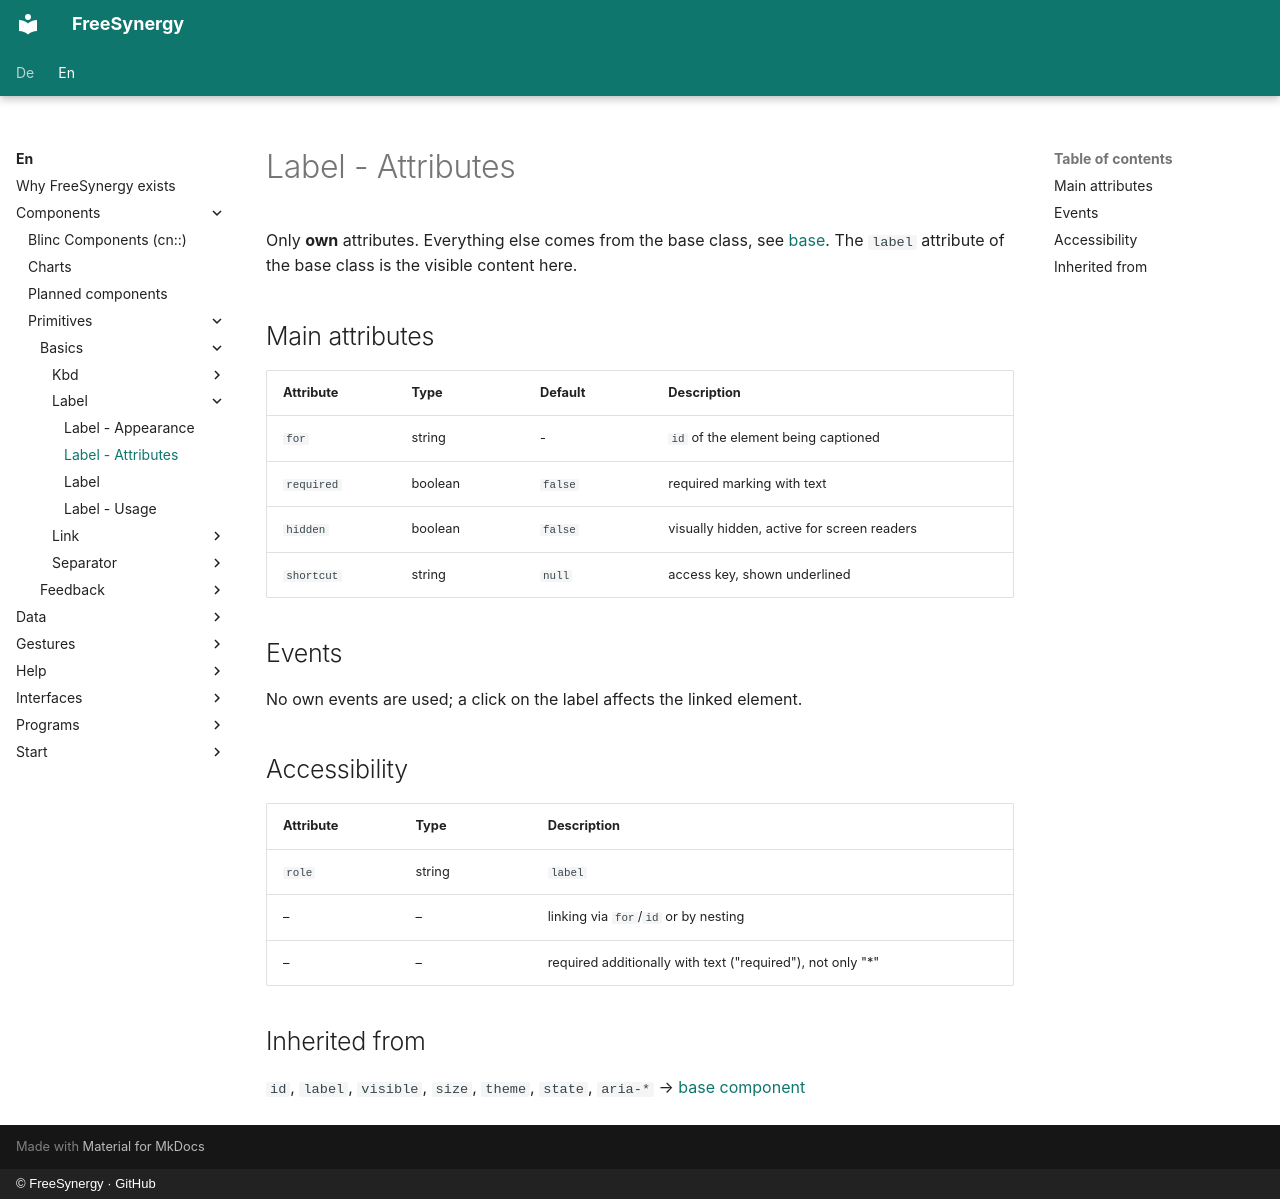

repository: FreeSynergy/fs-documentation · page: en/components/primitives/basics/label/attributes/index.html · generator: mkdocs · copyright: © FreeSynergy · GitHub

# Label - Attributes

Only **own** attributes. Everything else comes from the base class, see
[base](../base.md). The `label` attribute of the base class is the visible
content here.

## Main attributes

| Attribute | Type | Default | Description |
|-----------|------|---------|-------------|
| `for` | string | - | `id` of the element being captioned |
| `required` | boolean | `false` | required marking with text |
| `hidden` | boolean | `false` | visually hidden, active for screen readers |
| `shortcut` | string | `null` | access key, shown underlined |

## Events

No own events are used; a click on the label affects the linked element.

## Accessibility

| Attribute | Type | Description |
|-----------|------|-------------|
| `role` | string | `label` |
| – | – | linking via `for`/`id` or by nesting |
| – | – | required additionally with text ("required"), not only "*" |

## Inherited from

`id`, `label`, `visible`, `size`, `theme`, `state`, `aria-*` →
[base component](../base.md)
